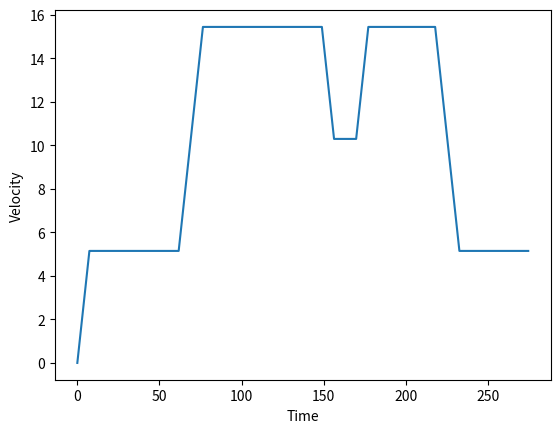
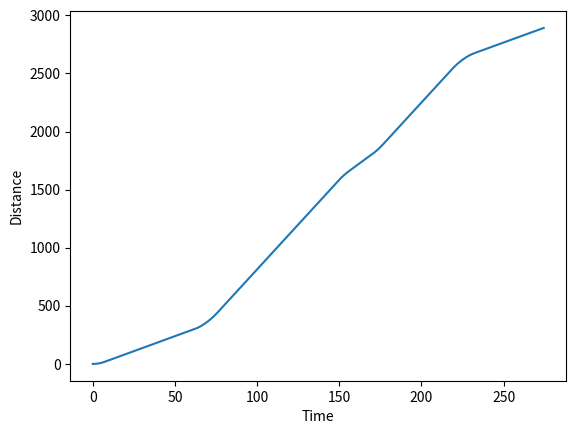
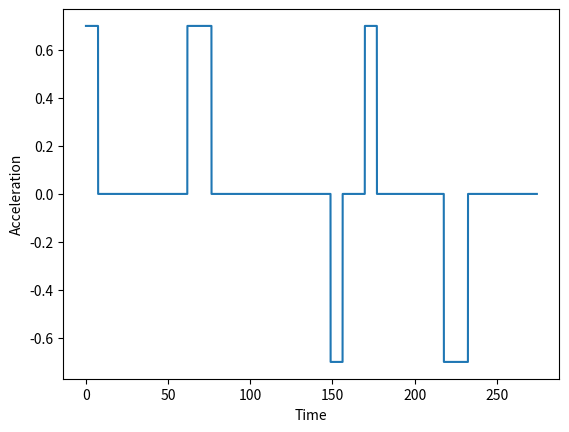

Python code for these plots, in order:
# -*- coding: utf-8 -*-
"""
Created on Wed May 13 08:40:14 2020

@author: Julian
"""

import numpy as np
import matplotlib.pyplot as plt

#-------------------Input data-----------------

max_a = 0.7         #Maximum acceleration achieved by ZET-system [m/s^2]
max_d = -0.7        #Maximum deceleration achieved by ZET-system -> should be negative value! [m/s^2]
max_v = 15.433      #Maximum achievable velocity achieved by ZET-system -> 30 kts is maximum for A321 [m/s]
#max_v = 12.8611

#-----------------Verification values--------------
#max_a = 100
#max_d = -100
#v_cr = 10
#max_v= 30

#--------------------Taxiway-------------------

#First row is distance of straight part or corner
#If corner, second row gives turn radius -> otherwise 0
#In this code, the second row in the array is never used. However might be useful to make it more accurate

#Taxiway from D14 to runway 36C
taxiway = np.array([[21.33, 35.52, 31.68, 43.17, 105.66, 60.91, 1383, 120, 950, 80, 60],
                    [0, 5.1444, 0, 5.1444, 0, 5.1444, 0, 10.2889, 0, 5.1444, 5.1444]])

#Taxiway from D14 to Polderbaan
#taxiway = np.array([[21.33,35.52,31.68,43.17,105.66,60.91,1383,120,754,140,280,70,210,40,130,160,2140,130,1690,150,360],
#                    [0,5.1444,0,5.1444,0,5.1444,0,10.2889,0,5.1444,0,10.2889,0,7.7167,0,5.1444,0,7.7167,0,5.1444,0]])

#Taxiwayid show whether we have straight part (st) or corner (cr)

#Taxiway ID from D14 to runway 36C
taxiwayid = np.array(['st','cr','st','cr','st','cr','st','cr','st','cr','cr'])

#Taxiway ID from D14 to Polderbaan
#taxiwayid = np.array(['st','cr','st','cr','st','cr','st','cr','st','cr','st','cr','st','cr','st','cr','st','cr','st','cr','st'])

#--------------------Code----------------------

#Simulation parameters
t = 0               #Starting time
dt = 0.01           #Time step

#Initial conditions
v = 0               #Starting velocity
s = 0               #Starting distance
ind = 0             #Index value

#Storing arrays
tarray = np.array([0])
sarray = np.array([0])
varray = np.array([0])
aarray = np.array([max_a])

#Simulation
#Only works when you start with straight distance, otherwise we need small modification 

for i in range(len(taxiwayid)):
    
    if taxiwayid[i]=='st':                                  #If we have straight part   
        
        print('The ',i,'th part is a straight part')
        indstart = ind                                      #Starting index in while loop
        v = varray[indstart]                                #Starting velocity in straight part
            
        while s<(taxiway[0][i]+sarray[indstart]):
                 
            a = max_a                                       #Speeding up with max acceleration    
            v = v + a*dt 
            if v > max_v:
                v = max_v
                a = 0                                       #If maximum speed is achieved, it does not need to accelerate anymore
            s = s + v*dt
            t = t + dt
            ind = ind + 1
            
            #Appending values to arrays
            tarray = np.append(tarray,t)
            sarray = np.append(sarray,s)
            varray = np.append(varray,v)
            aarray = np.append(aarray,a)

        if i == len(taxiwayid)-1:                 # This is the last part, so no upcoming turn
            v_cr = 5.1444                         # Last straight part, make sure max 10 kts, change?
        else:                                     # After straight part, always a turn!
            v_cr = taxiway[1][i+1]                # Velocity in turn is dependant on turn coming
            print('Velocity next turn is', v_cr)

        if v>v_cr:                                          #If velocity at end of straight part is too high
            
            #Braking
            t_braking = (v_cr - v)/max_d
            print('Is the time for braking,',t_braking,', reasonable?')
            
            indnew = ind - int(round(t_braking/dt))         #Go back in time-> this is the index where we will start braking

            if indnew<0:                                    #Added after performing verification for high accelerations
                indnew=0

            a = max_d                                       #Use maximum deceleration for braking
            
            v = varray[indnew]                          #Starting value in this while loop
            s = sarray[indnew]                          #Starting value in this while loop
            t = tarray[indnew]                          #Starting value in this while loop
            
            while sarray[indnew]<=(taxiway[0][i]+sarray[indstart]):     #Of course we still need to cover all distances
               
                v = v + a*dt 
                if v < v_cr:                                #For now, as first order estimate, if we brake sufficiently a small part has a velocity of v_cr before turn
                    v = v_cr
                    a = 0
                s = s + v*dt
                t = t + dt
                
                indnew = indnew + 1                          
                
                #This part is made for the fact that when you brake, you take longer to cover distance, therefore extra taxi time is induced
                if indnew<=ind:
                    varray[indnew]=v
                    sarray[indnew]=s
                    tarray[indnew]=t
                    aarray[indnew]=a
                if indnew>ind:
                    tarray = np.append(tarray,t)
                    sarray = np.append(sarray,s)
                    varray = np.append(varray,v)
                    aarray = np.append(aarray,a)
            
            ind = indnew                                    #Correction for extra time
        
        print('End velocity is', varray[ind], 'and end time is', tarray[ind])
             
    if taxiwayid[i]=='cr':                          #If we have a corner
        
        print('The ',i,'th part is a corner')
        indstart = ind                              #Starting index in while loop
        
        v = varray[indstart]                        #Starting velocity in the turn

        if i == len(taxiwayid)-1:                 # This is the last part, so no upcoming turn
            v_cr = 5.1444                         # Last straight part, make sure max 10 kts, change?
        else:                                     # After straight part, always a turn!
            v_cr = taxiway[1][i]                  # Velocity in turn is dependant on turn coming
        
        while s<(taxiway[0][i]+sarray[indstart]):
            
            if v >= v_cr:                           #If v >= v_cr than constant velocity in turn
                v = v_cr
                s = s + v*dt
                a = 0
            if v < v_cr:                            #If velocity is slower than v_cr, room to accellerate in turn 
                a = max_a
                v = v + a*dt                        #For simplicity we say we will accellerate with maximum accelleration 
                s = s + v*dt
                
            t = t + dt
            ind = ind + 1
            
            tarray = np.append(tarray,t)
            sarray = np.append(sarray,s)
            varray = np.append(varray,v)
            aarray = np.append(aarray,a)
            
        print('End velocity is', varray[ind], 'and end time is', tarray[ind])

when_a = aarray[:]==max_a                       #Array with True when accelerating with max_a and False if not
v_when_a = when_a * varray                      #Array with velocities when acceleration and otherwise velocity = 0.
ave_v_when_a = sum(v_when_a)/sum(when_a)        #Average velocity when accelerating
print('The average velocity [m/s] when accelerating is ',ave_v_when_a)

#Plots also used for verification

plt.figure()    
plt.plot(tarray,varray)
plt.xlabel('Time')
plt.ylabel('Velocity')
plt.show()

plt.figure()
plt.plot(tarray,sarray)
plt.xlabel('Time')
plt.ylabel('Distance')
plt.show()

plt.figure()
plt.plot(tarray,aarray)
plt.xlabel('Time')
plt.ylabel('Acceleration')
plt.show()
